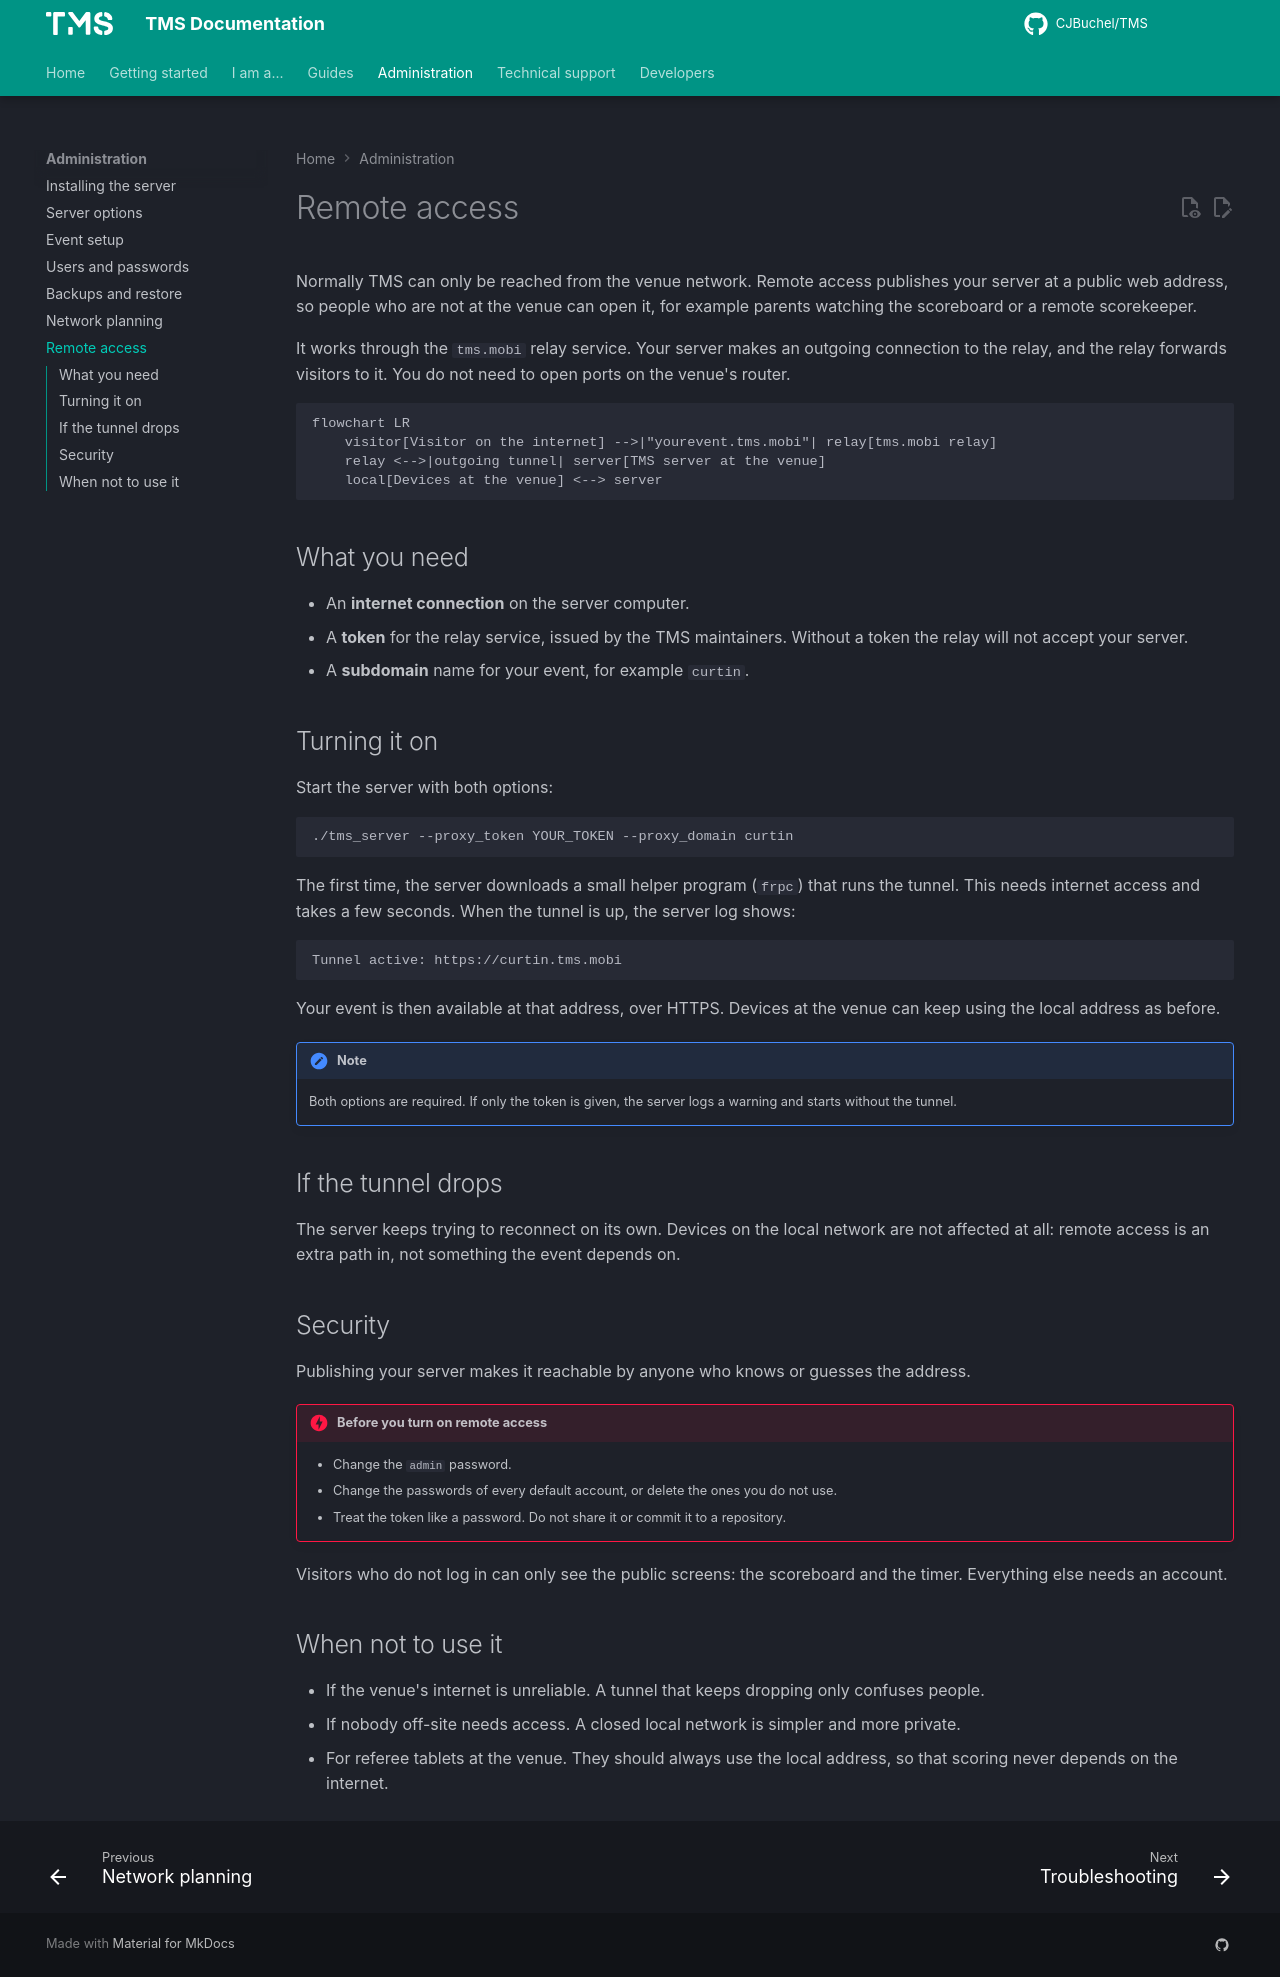

repository: CJBuchel/TMS-Legacy · page: admin/remote-access/index.html · generator: mkdocs

# Remote access

Normally TMS can only be reached from the venue network. Remote access publishes your server at a public web address, so people who are not at the venue can open it, for example parents watching the scoreboard or a remote scorekeeper.

It works through the `tms.mobi` relay service. Your server makes an outgoing connection to the relay, and the relay forwards visitors to it. You do not need to open ports on the venue's router.

```mermaid
flowchart LR
    visitor[Visitor on the internet] -->|"yourevent.tms.mobi"| relay[tms.mobi relay]
    relay <-->|outgoing tunnel| server[TMS server at the venue]
    local[Devices at the venue] <--> server
```

## What you need

- An **internet connection** on the server computer.
- A **token** for the relay service, issued by the TMS maintainers. Without a token the relay will not accept your server.
- A **subdomain** name for your event, for example `curtin`.

## Turning it on

Start the server with both options:

```bash
./tms_server --proxy_token YOUR_TOKEN --proxy_domain curtin
```

The first time, the server downloads a small helper program (`frpc`) that runs the tunnel. This needs internet access and takes a few seconds. When the tunnel is up, the server log shows:

```text
Tunnel active: https://curtin.tms.mobi
```

Your event is then available at that address, over HTTPS. Devices at the venue can keep using the local address as before.

!!! note
    Both options are required. If only the token is given, the server logs a warning and starts without the tunnel.

## If the tunnel drops

The server keeps trying to reconnect on its own. Devices on the local network are not affected at all: remote access is an extra path in, not something the event depends on.

## Security

Publishing your server makes it reachable by anyone who knows or guesses the address.

!!! danger "Before you turn on remote access"
    - Change the `admin` password.
    - Change the passwords of every default account, or delete the ones you do not use.
    - Treat the token like a password. Do not share it or commit it to a repository.

Visitors who do not log in can only see the public screens: the scoreboard and the timer. Everything else needs an account.

## When not to use it

- If the venue's internet is unreliable. A tunnel that keeps dropping only confuses people.
- If nobody off-site needs access. A closed local network is simpler and more private.
- For referee tablets at the venue. They should always use the local address, so that scoring never depends on the internet.
